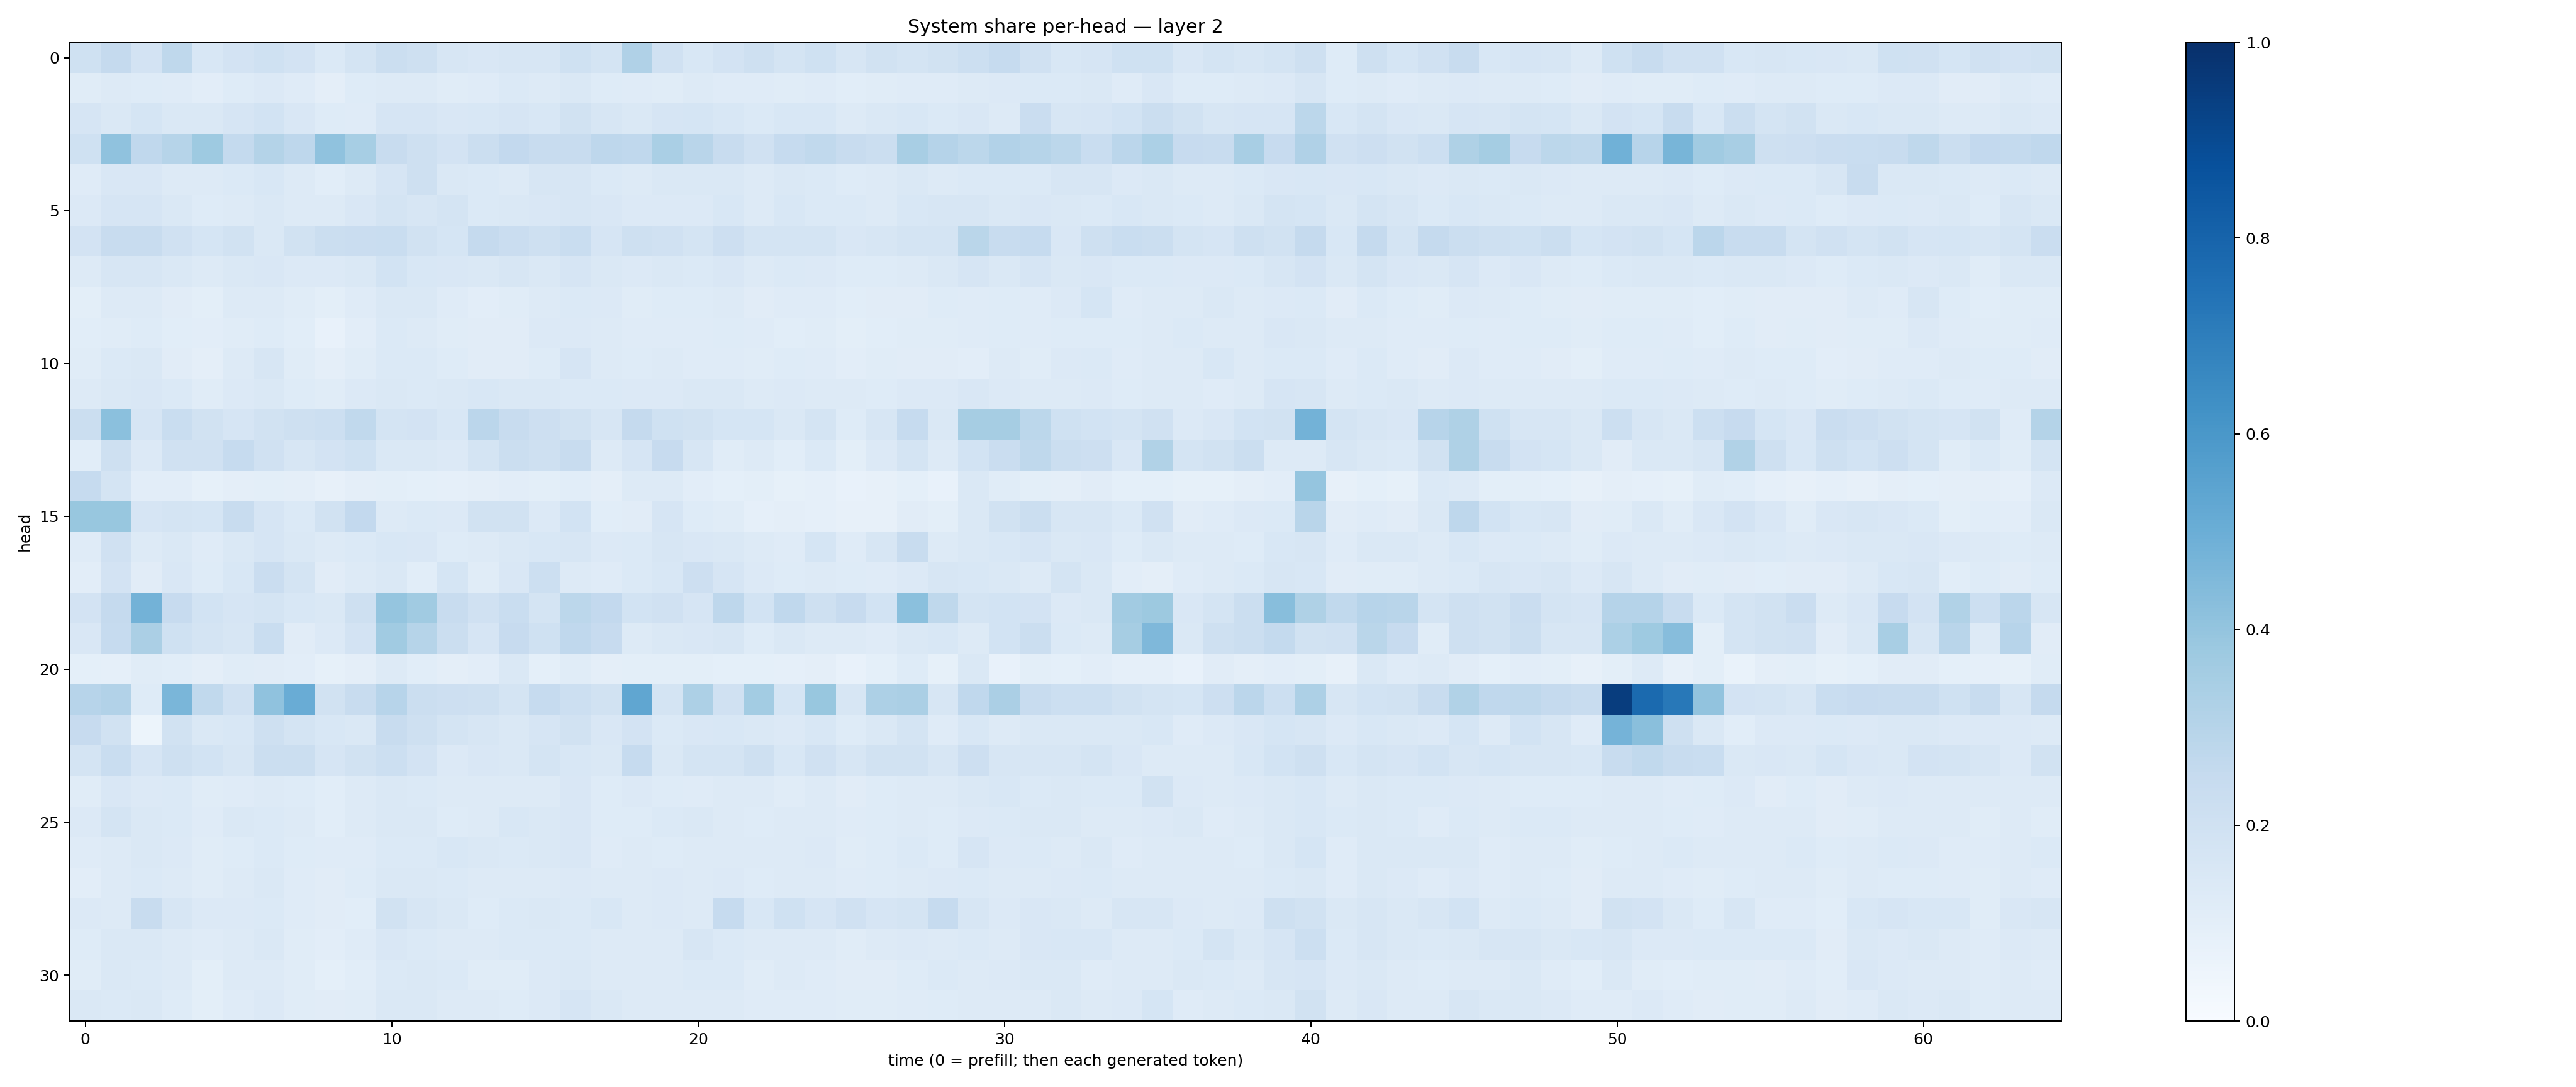

Values plotted in this chart, from the file beside it:
0.19992353, 0.2500149, 0.1798335, 0.26966724, 0.15454398, 0.18213663, 0.2008263, 0.18014416, 0.13719037, 0.17282829, 0.2246301, 0.20855387, 0.16104381, 0.15041886, 0.16245991, 0.15673108, 0.19962709, 0.17692198, 0.31782493, 0.19687568, 0.15431158, 0.18112008, 0.20572396, 0.17265156
0.1144, 0.127, 0.1231, 0.1205, 0.1029, 0.1217, 0.1341, 0.118, 0.09677, 0.123, 0.1324, 0.1262, 0.1155, 0.1191, 0.1374, 0.1292, 0.1421, 0.1217, 0.1185, 0.1142, 0.1266, 0.1204, 0.1203, 0.1161
0.1661, 0.1474, 0.1714, 0.1478, 0.1419, 0.1651, 0.1839, 0.1494, 0.1228, 0.1201, 0.1664, 0.1676, 0.1511, 0.1558, 0.1642, 0.1527, 0.1938, 0.1577, 0.143, 0.1654, 0.1691, 0.1534, 0.1397, 0.1543
0.2031, 0.4077, 0.2693, 0.2984, 0.3724, 0.255, 0.3084, 0.2739, 0.4082, 0.3439, 0.2354, 0.2097, 0.1817, 0.221, 0.2595, 0.239, 0.2393, 0.2769, 0.2681, 0.3377, 0.2913, 0.2385, 0.1987, 0.247
0.1178, 0.1497, 0.1511, 0.131, 0.1285, 0.137, 0.1555, 0.129, 0.1082, 0.1276, 0.1668, 0.2055, 0.1459, 0.1374, 0.1327, 0.1614, 0.1576, 0.139, 0.1278, 0.1475, 0.1453, 0.1409, 0.1255, 0.1418
0.134, 0.1641, 0.1671, 0.1447, 0.1248, 0.1254, 0.1433, 0.1282, 0.1316, 0.1511, 0.1791, 0.1615, 0.1789, 0.1382, 0.148, 0.1495, 0.1578, 0.1498, 0.1337, 0.1366, 0.1359, 0.1542, 0.1255, 0.1547
0.1801, 0.236, 0.2383, 0.1989, 0.1697, 0.1927, 0.145, 0.1938, 0.2236, 0.2275, 0.233, 0.1877, 0.1704, 0.252, 0.227, 0.2067, 0.2318, 0.1666, 0.2058, 0.1963, 0.1794, 0.2119, 0.1752, 0.1727
0.1302, 0.1625, 0.1585, 0.1411, 0.1256, 0.1412, 0.1506, 0.1349, 0.1335, 0.1463, 0.1848, 0.1554, 0.1502, 0.145, 0.1567, 0.1458, 0.1665, 0.141, 0.1354, 0.1422, 0.1384, 0.151, 0.1282, 0.1372
0.1002, 0.128, 0.1272, 0.1121, 0.09984, 0.1272, 0.1288, 0.1157, 0.1004, 0.1178, 0.1426, 0.1444, 0.1196, 0.1052, 0.1143, 0.1294, 0.1384, 0.1355, 0.114, 0.124, 0.1249, 0.127, 0.1099, 0.1206
0.1084, 0.1134, 0.1248, 0.1077, 0.1024, 0.1136, 0.1245, 0.1079, 0.07746, 0.1016, 0.1379, 0.1319, 0.1164, 0.1107, 0.113, 0.1347, 0.1335, 0.1274, 0.1175, 0.1194, 0.1173, 0.1215, 0.1186, 0.1088
0.1139, 0.1368, 0.1415, 0.1106, 0.09485, 0.1263, 0.1618, 0.1144, 0.09444, 0.1133, 0.1377, 0.1393, 0.1214, 0.1094, 0.111, 0.1231, 0.1654, 0.1314, 0.1214, 0.1261, 0.1186, 0.12, 0.1169, 0.1213
0.1297, 0.1416, 0.1497, 0.1399, 0.1161, 0.1337, 0.1446, 0.1238, 0.1162, 0.1329, 0.1409, 0.1369, 0.1461, 0.1551, 0.143, 0.1422, 0.1375, 0.1403, 0.1346, 0.133, 0.1465, 0.1443, 0.1304, 0.1346
0.2188, 0.4189, 0.1673, 0.2324, 0.1921, 0.1678, 0.1918, 0.2037, 0.2155, 0.2626, 0.1781, 0.181, 0.1536, 0.2829, 0.2406, 0.2127, 0.189, 0.1583, 0.2522, 0.2012, 0.1894, 0.1681, 0.1708, 0.1461
0.1076, 0.2043, 0.1355, 0.1982, 0.196, 0.2475, 0.1979, 0.1588, 0.1821, 0.2023, 0.1429, 0.1437, 0.1365, 0.1774, 0.2201, 0.2034, 0.2418, 0.1315, 0.1659, 0.2443, 0.1617, 0.114, 0.1322, 0.1061
0.2464, 0.1747, 0.1031, 0.1029, 0.08587, 0.09706, 0.1013, 0.09595, 0.0798, 0.09601, 0.09811, 0.09306, 0.08732, 0.09737, 0.1041, 0.1006, 0.1066, 0.09566, 0.1276, 0.1251, 0.1033, 0.09055, 0.1, 0.0847
0.3874, 0.3884, 0.1666, 0.1753, 0.1706, 0.2417, 0.1644, 0.1393, 0.1948, 0.2594, 0.1265, 0.1378, 0.1361, 0.1944, 0.1899, 0.1332, 0.1875, 0.1064, 0.1126, 0.1665, 0.1226, 0.1159, 0.0883, 0.09588
0.1197, 0.1956, 0.1299, 0.1439, 0.1191, 0.1408, 0.1644, 0.1451, 0.1274, 0.1401, 0.1562, 0.1511, 0.1248, 0.1275, 0.1425, 0.153, 0.158, 0.1337, 0.1371, 0.1575, 0.1514, 0.1425, 0.1263, 0.1177
0.1036, 0.1806, 0.1109, 0.1521, 0.1214, 0.1537, 0.2292, 0.1782, 0.1105, 0.1275, 0.1444, 0.1073, 0.1719, 0.116, 0.1491, 0.2152, 0.1292, 0.12, 0.1378, 0.153, 0.2132, 0.165, 0.1348, 0.1242
0.1823, 0.2523, 0.4791, 0.2444, 0.1836, 0.1657, 0.1778, 0.1528, 0.1421, 0.2076, 0.3951, 0.3662, 0.2353, 0.1963, 0.2332, 0.1779, 0.2786, 0.2614, 0.1852, 0.1973, 0.1651, 0.2738, 0.1851, 0.2683
0.152, 0.2488, 0.3322, 0.202, 0.1766, 0.1565, 0.2341, 0.1098, 0.1344, 0.1821, 0.3655, 0.2993, 0.2248, 0.1645, 0.2426, 0.2014, 0.2671, 0.2455, 0.1277, 0.1483, 0.1512, 0.1612, 0.1218, 0.1425
0.09156, 0.08848, 0.117, 0.1092, 0.09677, 0.1142, 0.1129, 0.1023, 0.08225, 0.09482, 0.1287, 0.109, 0.09629, 0.1055, 0.141, 0.09249, 0.1155, 0.09461, 0.1001, 0.09827, 0.09822, 0.09068, 0.09143, 0.08678
0.2937, 0.3115, 0.1222, 0.4616, 0.2651, 0.1981, 0.4075, 0.5044, 0.1938, 0.2373, 0.2946, 0.2241, 0.2116, 0.2056, 0.1785, 0.2491, 0.2169, 0.1891, 0.5318, 0.1777, 0.3261, 0.1977, 0.3568, 0.1686
0.2442, 0.1925, 0.05367, 0.192, 0.148, 0.1557, 0.2092, 0.1723, 0.154, 0.1466, 0.239, 0.2105, 0.1771, 0.1565, 0.1444, 0.1655, 0.1951, 0.1505, 0.1806, 0.1382, 0.1489, 0.1526, 0.1419, 0.1341
0.176, 0.2343, 0.1658, 0.2106, 0.1846, 0.1609, 0.22, 0.225, 0.1663, 0.1934, 0.2175, 0.1811, 0.1364, 0.1519, 0.1423, 0.1752, 0.1531, 0.1433, 0.2474, 0.1425, 0.1765, 0.1759, 0.2073, 0.1536
0.1163, 0.1489, 0.1354, 0.1401, 0.1152, 0.1207, 0.1257, 0.1235, 0.1092, 0.1295, 0.1422, 0.1376, 0.1302, 0.1288, 0.1286, 0.1321, 0.1517, 0.1225, 0.1335, 0.1244, 0.1197, 0.1319, 0.1298, 0.1169
0.1348, 0.1731, 0.1443, 0.1373, 0.1202, 0.1443, 0.1405, 0.1268, 0.106, 0.1257, 0.1435, 0.1419, 0.1243, 0.1324, 0.1525, 0.1432, 0.152, 0.1218, 0.1238, 0.1374, 0.1417, 0.1299, 0.124, 0.1263
0.1197, 0.1323, 0.1424, 0.1331, 0.1145, 0.1225, 0.1376, 0.1245, 0.1179, 0.1199, 0.1379, 0.1377, 0.1559, 0.1441, 0.139, 0.1426, 0.1512, 0.1208, 0.1252, 0.1232, 0.1273, 0.1328, 0.1268, 0.1324
0.1047, 0.1301, 0.1373, 0.1255, 0.1137, 0.1266, 0.1407, 0.1185, 0.1101, 0.1238, 0.1438, 0.1452, 0.1371, 0.1296, 0.1277, 0.1324, 0.1361, 0.1303, 0.1289, 0.1329, 0.1264, 0.1339, 0.1248, 0.1299
0.1344, 0.1252, 0.2353, 0.1609, 0.1329, 0.1342, 0.1383, 0.1177, 0.1129, 0.1093, 0.193, 0.1625, 0.1413, 0.1244, 0.1403, 0.1414, 0.1375, 0.1531, 0.1292, 0.1337, 0.128, 0.2495, 0.1534, 0.2027
0.1215, 0.145, 0.1411, 0.1284, 0.1193, 0.1292, 0.1469, 0.1147, 0.1028, 0.1184, 0.1486, 0.1403, 0.13, 0.1251, 0.1381, 0.1381, 0.137, 0.1277, 0.1256, 0.1289, 0.1578, 0.1376, 0.1281, 0.1277
0.1167, 0.1478, 0.1399, 0.1274, 0.1002, 0.1272, 0.1311, 0.1142, 0.09111, 0.1079, 0.1401, 0.1421, 0.1376, 0.1153, 0.1172, 0.1346, 0.1444, 0.1285, 0.1271, 0.1271, 0.1372, 0.1391, 0.1168, 0.1307
0.1481, 0.1394, 0.1461, 0.1234, 0.0988, 0.1203, 0.1353, 0.1137, 0.1118, 0.1158, 0.1467, 0.1422, 0.1272, 0.1252, 0.124, 0.1354, 0.165, 0.1433, 0.1305, 0.1252, 0.1324, 0.1297, 0.1203, 0.1193
